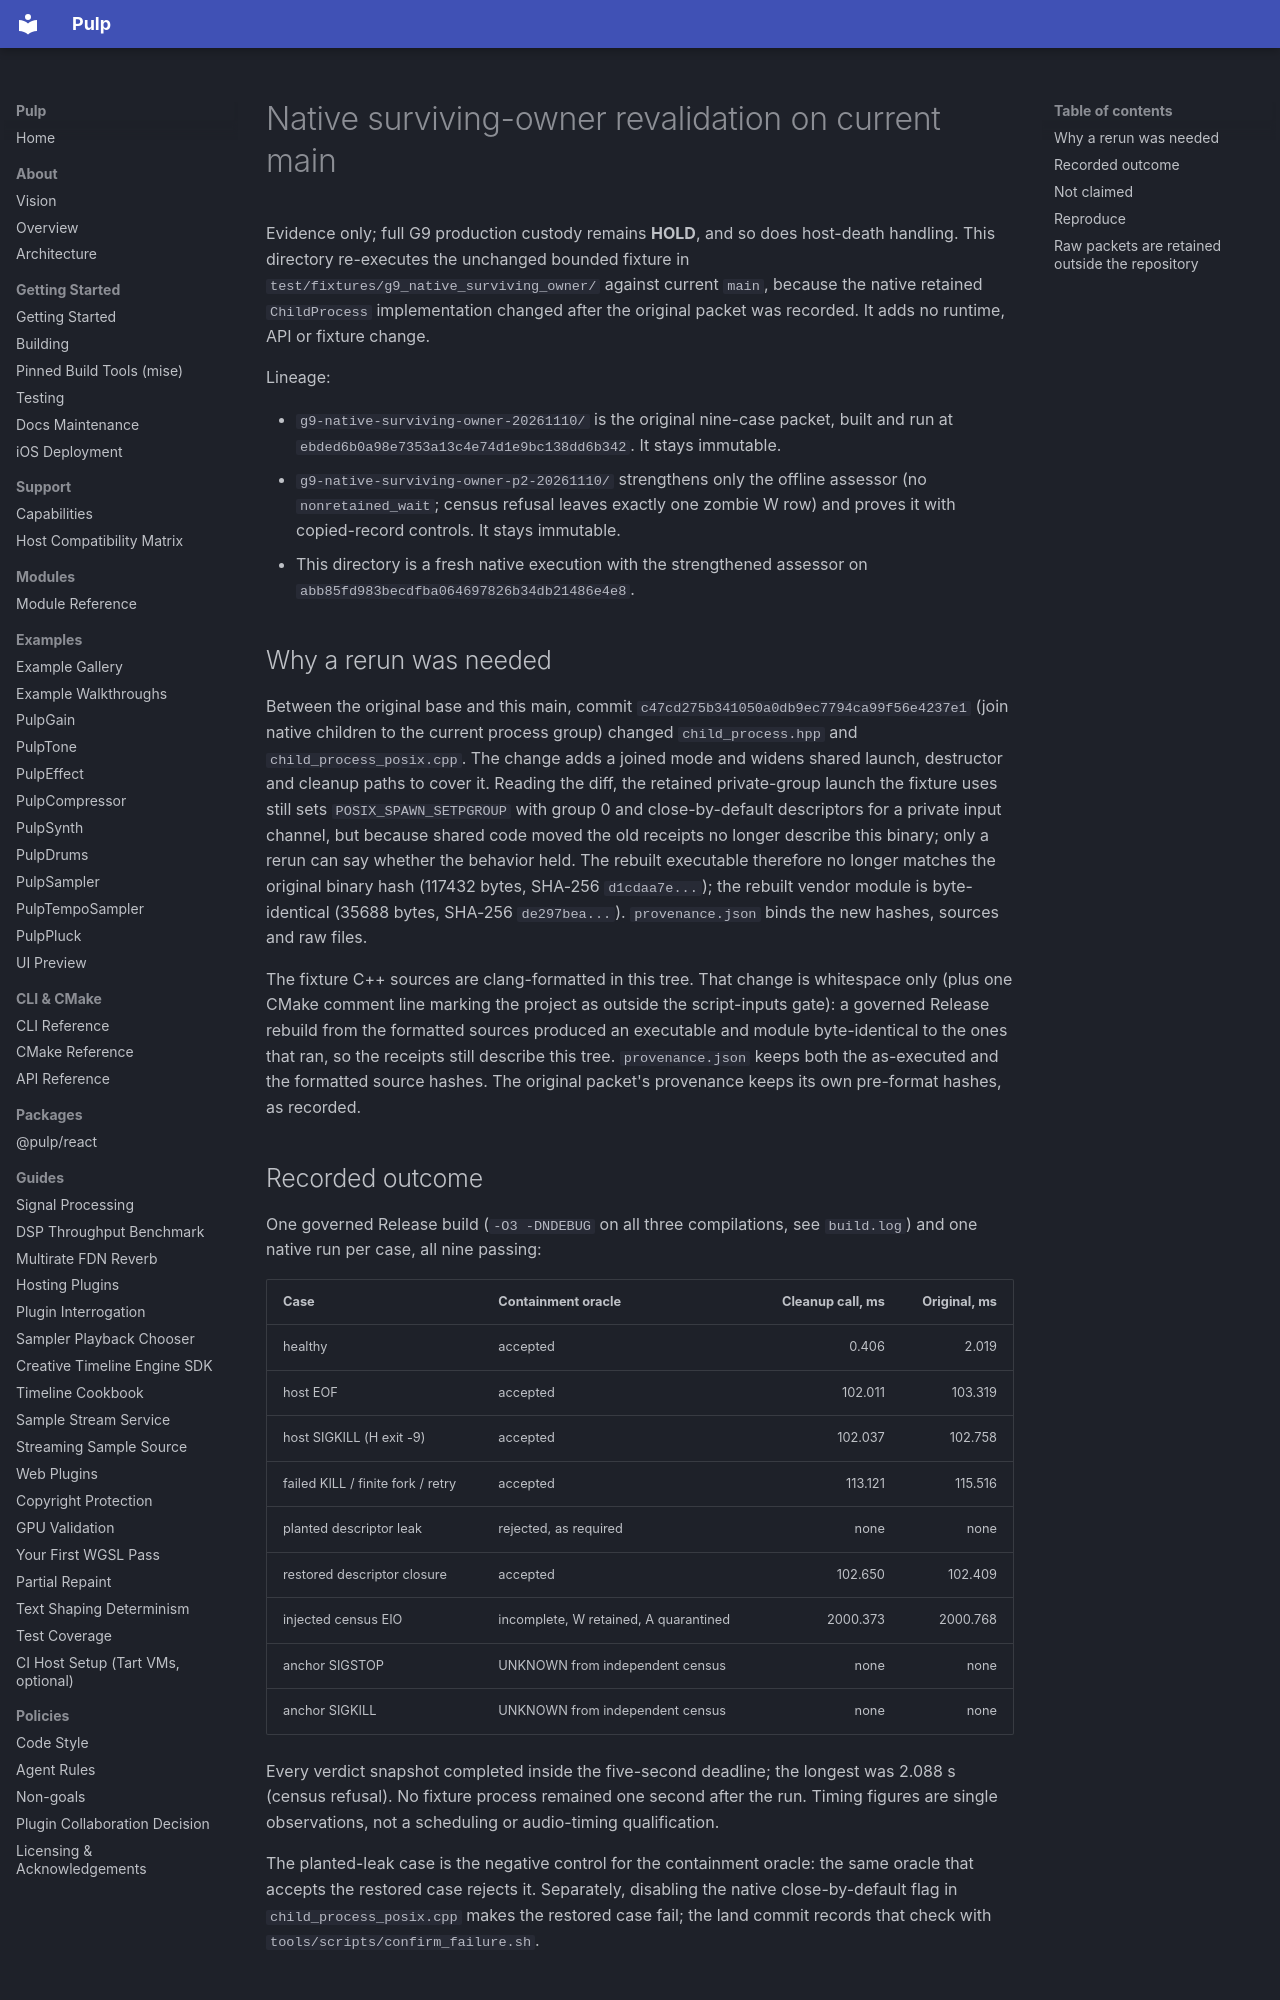

repository: Generous-Corp/pulp · page: evidence/g9-native-surviving-owner-20261115/index.html · generator: mkdocs

# Native surviving-owner revalidation on current main

Evidence only; full G9 production custody remains **HOLD**, and so does
host-death handling. This directory re-executes the unchanged bounded fixture in
`test/fixtures/g9_native_surviving_owner/` against current `main`, because the
native retained `ChildProcess` implementation changed after the original packet
was recorded. It adds no runtime, API or fixture change.

Lineage:

- `g9-native-surviving-owner-20261110/` is the original nine-case packet, built
  and run at `ebded6b0a98e7353a13c4e74d1e9bc138dd6b342`. It stays immutable.
- `g9-native-surviving-owner-p2-20261110/` strengthens only the offline assessor
  (no `nonretained_wait`; census refusal leaves exactly one zombie W row) and
  proves it with copied-record controls. It stays immutable.
- This directory is a fresh native execution with the strengthened assessor on
  `abb85fd983becdfba064697826b34db21486e4e8`.

## Why a rerun was needed

Between the original base and this main, commit
`c47cd275b341050a0db9ec7794ca99f56e4237e1` (join native children to the current
process group) changed `child_process.hpp` and `child_process_posix.cpp`. The
change adds a joined mode and widens shared launch, destructor and cleanup
paths to cover it. Reading the diff, the retained private-group launch the
fixture uses still sets `POSIX_SPAWN_SETPGROUP` with group 0 and close-by-default
descriptors for a private input channel, but because shared code moved the old
receipts no longer describe this binary; only a rerun can say whether the
behavior held. The rebuilt executable
therefore no longer matches the original binary hash (117432 bytes, SHA-256
`d1cdaa7e...`); the rebuilt vendor module is byte-identical (35688 bytes,
SHA-256 `de297bea...`). `provenance.json` binds the new hashes, sources and raw
files.

The fixture C++ sources are clang-formatted in this tree. That change is
whitespace only (plus one CMake comment line marking the project as outside the script-inputs gate): a governed Release rebuild from the formatted sources produced
an executable and module byte-identical to the ones that ran, so the receipts
still describe this tree. `provenance.json` keeps both the as-executed and the
formatted source hashes. The original packet's provenance keeps its own
pre-format hashes, as recorded.

## Recorded outcome

One governed Release build (`-O3 -DNDEBUG` on all three compilations, see
`build.log`) and one native run per case, all nine passing:

| Case | Containment oracle | Cleanup call, ms | Original, ms |
| --- | --- | ---: | ---: |
| healthy | accepted | 0.406 | 2.019 |
| host EOF | accepted | 102.011 | 103.319 |
| host SIGKILL (H exit -9) | accepted | 102.037 | 102.758 |
| failed KILL / finite fork / retry | accepted | 113.121 | 115.516 |
| planted descriptor leak | rejected, as required | none | none |
| restored descriptor closure | accepted | 102.650 | 102.409 |
| injected census EIO | incomplete, W retained, A quarantined | 2000.373 | 2000.768 |
| anchor SIGSTOP | UNKNOWN from independent census | none | none |
| anchor SIGKILL | UNKNOWN from independent census | none | none |

Every verdict snapshot completed inside the five-second deadline; the longest
was 2.088 s (census refusal). No fixture process remained one second after the
run. Timing figures are single observations, not a scheduling or audio-timing
qualification.

The planted-leak case is the negative control for the containment oracle: the
same oracle that accepts the restored case rejects it. Separately, disabling the
native close-by-default flag in `child_process_posix.cpp` makes the restored
case fail; the land commit records that check with
`tools/scripts/confirm_failure.sh`.
